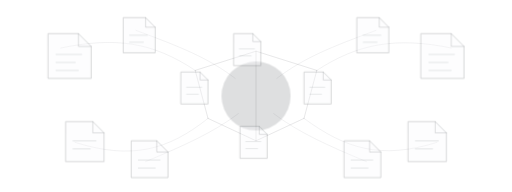
t = 0.00 s
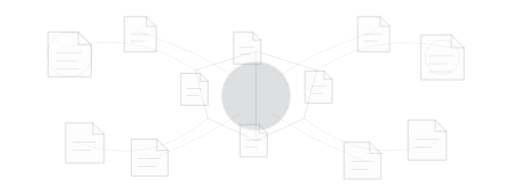
t = 2.50 s
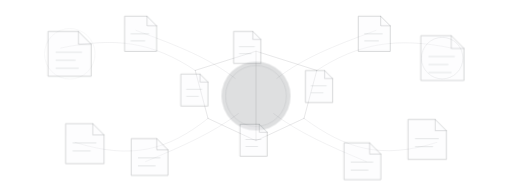
t = 3.50 s
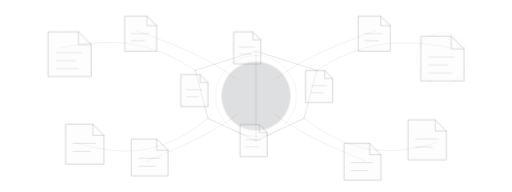
t = 5.25 s
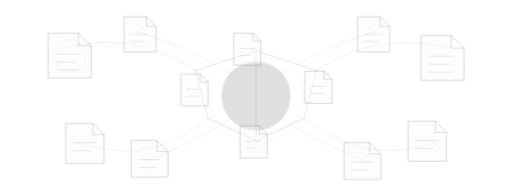
t = 6.75 s
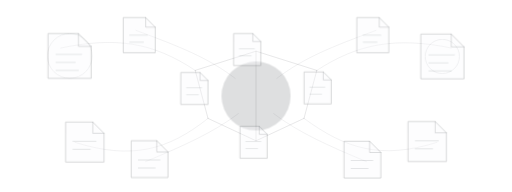
t = 8.50 s

The animated SVG that drew these frames (rendered in a browser with its animation timeline set to each time). Animation: 4 CSS @keyframes rules; frames cover the first 8.50 s, repeats indefinitely.

<svg
    xmlns="http://www.w3.org/2000/svg"
    viewBox="0 0 1600 600"
    role="img"
    aria-labelledby="title desc"
>
    <title id="title">Connected articles and ideas</title>
    <desc id="desc">
        An animated abstract network of document icons representing connected articles,
        ideas and themes across Complexity Clarified.
    </desc>

    <defs>
        <style>
            .connector {
                fill: none;
                stroke: #495057;
                stroke-width: 1.6;
                stroke-linecap: round;
                opacity: 0.14;
            }

            .connector-strong {
                fill: none;
                stroke: #343a40;
                stroke-width: 2;
                stroke-linecap: round;
                opacity: 0.18;
            }

            .doc {
                fill: #f8f9fa;
                stroke: #343a40;
                stroke-width: 2;
                opacity: 0.3;
            }

            .doc-fold {
                fill: none;
                stroke: #343a40;
                stroke-width: 2;
                stroke-linecap: round;
                stroke-linejoin: round;
                opacity: 0.26;
            }

            .doc-line {
                stroke: #495057;
                stroke-width: 2;
                stroke-linecap: round;
                opacity: 0.22;
            }

            .anchor {
                fill: #343a40;
                opacity: 0.16;
            }

            .pulse {
                fill: none;
                stroke: #495057;
                stroke-width: 1.5;
                opacity: 0;
                transform-box: fill-box;
                transform-origin: center;
                animation: pulse 6s ease-out infinite;
            }

            .float-a {
                animation: floatA 8s ease-in-out infinite;
                transform-box: fill-box;
                transform-origin: center;
            }

            .float-b {
                animation: floatB 10s ease-in-out infinite;
                transform-box: fill-box;
                transform-origin: center;
            }

            .float-c {
                animation: floatC 9s ease-in-out infinite;
                transform-box: fill-box;
                transform-origin: center;
            }

            @keyframes pulse {
                0%   { opacity: 0; transform: scale(0.8); }
                20%  { opacity: 0.18; }
                70%  { opacity: 0.04; }
                100% { opacity: 0; transform: scale(1.7); }
            }

            @keyframes floatA {
                0%, 100% { transform: translateY(0); }
                50% { transform: translateY(-7px); }
            }

            @keyframes floatB {
                0%, 100% { transform: translateY(0); }
                50% { transform: translateY(8px); }
            }

            @keyframes floatC {
                0%, 100% { transform: translate(0, 0); }
                50% { transform: translate(5px, -5px); }
            }

            @media (prefers-reduced-motion: reduce) {
                .pulse,
                .float-a,
                .float-b,
                .float-c {
                    animation: none !important;
                }
            }
        </style>
    </defs>

    <!-- Network connections -->
    <path class="connector" d="M190 150 C360 115 475 130 610 220" />
    <path class="connector" d="M235 445 C410 500 525 470 650 370" />
    <path class="connector" d="M1410 150 C1240 115 1120 135 990 220" />
    <path class="connector" d="M1365 445 C1190 500 1080 465 950 370" />

    <path class="connector" d="M425 95 C560 145 650 180 735 245" />
    <path class="connector" d="M455 505 C575 455 665 415 745 355" />
    <path class="connector" d="M1175 95 C1040 145 950 180 865 245" />
    <path class="connector" d="M1145 505 C1025 455 935 415 855 355" />

    <path class="connector-strong" d="M610 220 L800 160 L990 220" />
    <path class="connector-strong" d="M650 370 L800 440 L950 370" />
    <path class="connector-strong" d="M610 220 L650 370" />
    <path class="connector-strong" d="M990 220 L950 370" />
    <path class="connector-strong" d="M800 160 L800 440" />

    <!-- Left document group -->
    <g class="float-a">
        <path class="doc" d="M150 105 H245 L285 145 V245 H150 Z" />
        <path class="doc-fold" d="M245 105 V145 H285" />
        <line class="doc-line" x1="175" y1="170" x2="255" y2="170" />
        <line class="doc-line" x1="175" y1="195" x2="235" y2="195" />
        <line class="doc-line" x1="175" y1="220" x2="245" y2="220" />
        <circle class="pulse" cx="218" cy="175" r="54" style="animation-delay:.2s" />
    </g>

    <g class="float-b">
        <path class="doc" d="M205 380 H290 L325 415 V505 H205 Z" />
        <path class="doc-fold" d="M290 380 V415 H325" />
        <line class="doc-line" x1="228" y1="440" x2="300" y2="440" />
        <line class="doc-line" x1="228" y1="465" x2="282" y2="465" />
    </g>

    <g class="float-c">
        <path class="doc" d="M385 55 H455 L485 85 V165 H385 Z" />
        <path class="doc-fold" d="M455 55 V85 H485" />
        <line class="doc-line" x1="405" y1="110" x2="460" y2="110" />
        <line class="doc-line" x1="405" y1="132" x2="448" y2="132" />
    </g>

    <g class="float-a">
        <path class="doc" d="M410 440 H490 L525 475 V555 H410 Z" />
        <path class="doc-fold" d="M490 440 V475 H525" />
        <line class="doc-line" x1="432" y1="500" x2="500" y2="500" />
        <line class="doc-line" x1="432" y1="525" x2="485" y2="525" />
    </g>

    <!-- Right document group -->
    <g class="float-b">
        <path class="doc" d="M1315 105 H1410 L1450 145 V245 H1315 Z" />
        <path class="doc-fold" d="M1410 105 V145 H1450" />
        <line class="doc-line" x1="1340" y1="170" x2="1420" y2="170" />
        <line class="doc-line" x1="1340" y1="195" x2="1400" y2="195" />
        <line class="doc-line" x1="1340" y1="220" x2="1410" y2="220" />
        <circle class="pulse" cx="1382" cy="175" r="54" style="animation-delay:1.7s" />
    </g>

    <g class="float-a">
        <path class="doc" d="M1275 380 H1360 L1395 415 V505 H1275 Z" />
        <path class="doc-fold" d="M1360 380 V415 H1395" />
        <line class="doc-line" x1="1298" y1="440" x2="1370" y2="440" />
        <line class="doc-line" x1="1298" y1="465" x2="1352" y2="465" />
    </g>

    <g class="float-c">
        <path class="doc" d="M1115 55 H1185 L1215 85 V165 H1115 Z" />
        <path class="doc-fold" d="M1185 55 V85 H1215" />
        <line class="doc-line" x1="1135" y1="110" x2="1190" y2="110" />
        <line class="doc-line" x1="1135" y1="132" x2="1178" y2="132" />
    </g>

    <g class="float-b">
        <path class="doc" d="M1075 440 H1155 L1190 475 V555 H1075 Z" />
        <path class="doc-fold" d="M1155 440 V475 H1190" />
        <line class="doc-line" x1="1097" y1="500" x2="1165" y2="500" />
        <line class="doc-line" x1="1097" y1="525" x2="1150" y2="525" />
    </g>

    <!-- Four central anchor documents / themes -->
    <g>
        <circle class="anchor" cx="800" cy="300" r="108" />

        <g class="float-a">
            <path class="doc" d="M730 105 H790 L815 130 V205 H730 Z" />
            <path class="doc-fold" d="M790 105 V130 H815" />
            <line class="doc-line" x1="748" y1="153" x2="795" y2="153" />
            <line class="doc-line" x1="748" y1="175" x2="785" y2="175" />
        </g>

        <g class="float-b">
            <path class="doc" d="M565 225 H625 L650 250 V325 H565 Z" />
            <path class="doc-fold" d="M625 225 V250 H650" />
            <line class="doc-line" x1="583" y1="273" x2="630" y2="273" />
            <line class="doc-line" x1="583" y1="295" x2="620" y2="295" />
        </g>

        <g class="float-c">
            <path class="doc" d="M950 225 H1010 L1035 250 V325 H950 Z" />
            <path class="doc-fold" d="M1010 225 V250 H1035" />
            <line class="doc-line" x1="968" y1="273" x2="1015" y2="273" />
            <line class="doc-line" x1="968" y1="295" x2="1005" y2="295" />
        </g>

        <g class="float-a">
            <path class="doc" d="M750 395 H810 L835 420 V495 H750 Z" />
            <path class="doc-fold" d="M810 395 V420 H835" />
            <line class="doc-line" x1="768" y1="443" x2="815" y2="443" />
            <line class="doc-line" x1="768" y1="465" x2="805" y2="465" />
        </g>

        <circle class="pulse" cx="800" cy="300" r="92" style="animation-delay:2.5s" />
    </g>

</svg>
